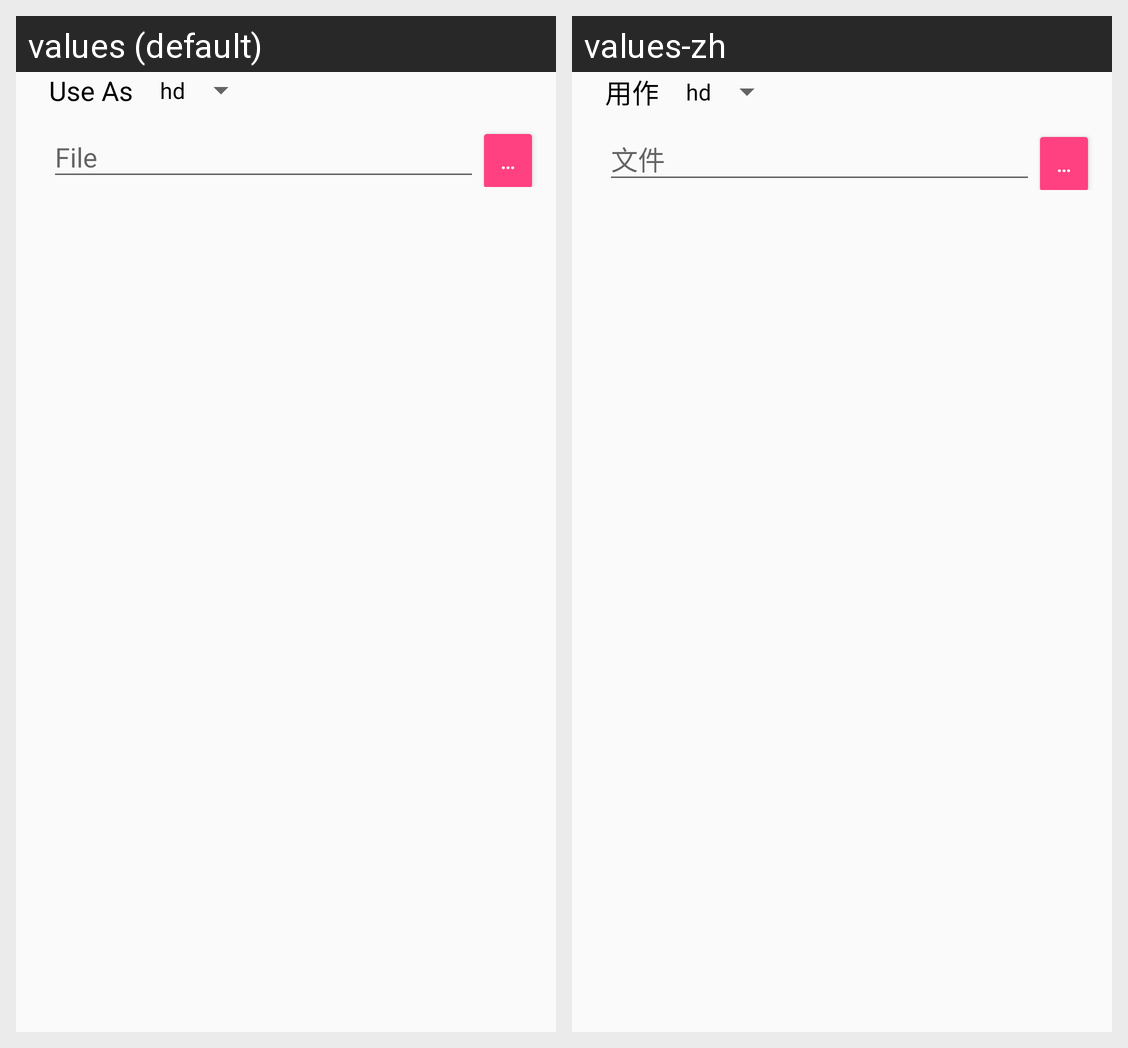

Strings drawn on this Android screen and how each of the app's shown locales translates them:
Android screen res/layout/layout_disk_adding.xml rendered under 2 locales, left to right: values (default), values-zh. Device: Nexus 5 (rendered at 1080×1920; each locale shown at half size, 540×960, under a caption strip naming it); theme AppTheme.
Strings drawn on this screen, with the default value and each locale's value (text and hints the layout hard-codes, and strings that could not be matched under every locale, appear in the picture but are not listed):

base_use_as
  values: Use As
  values-zh: 用作

base_file
  values: File
  values-zh: 文件
